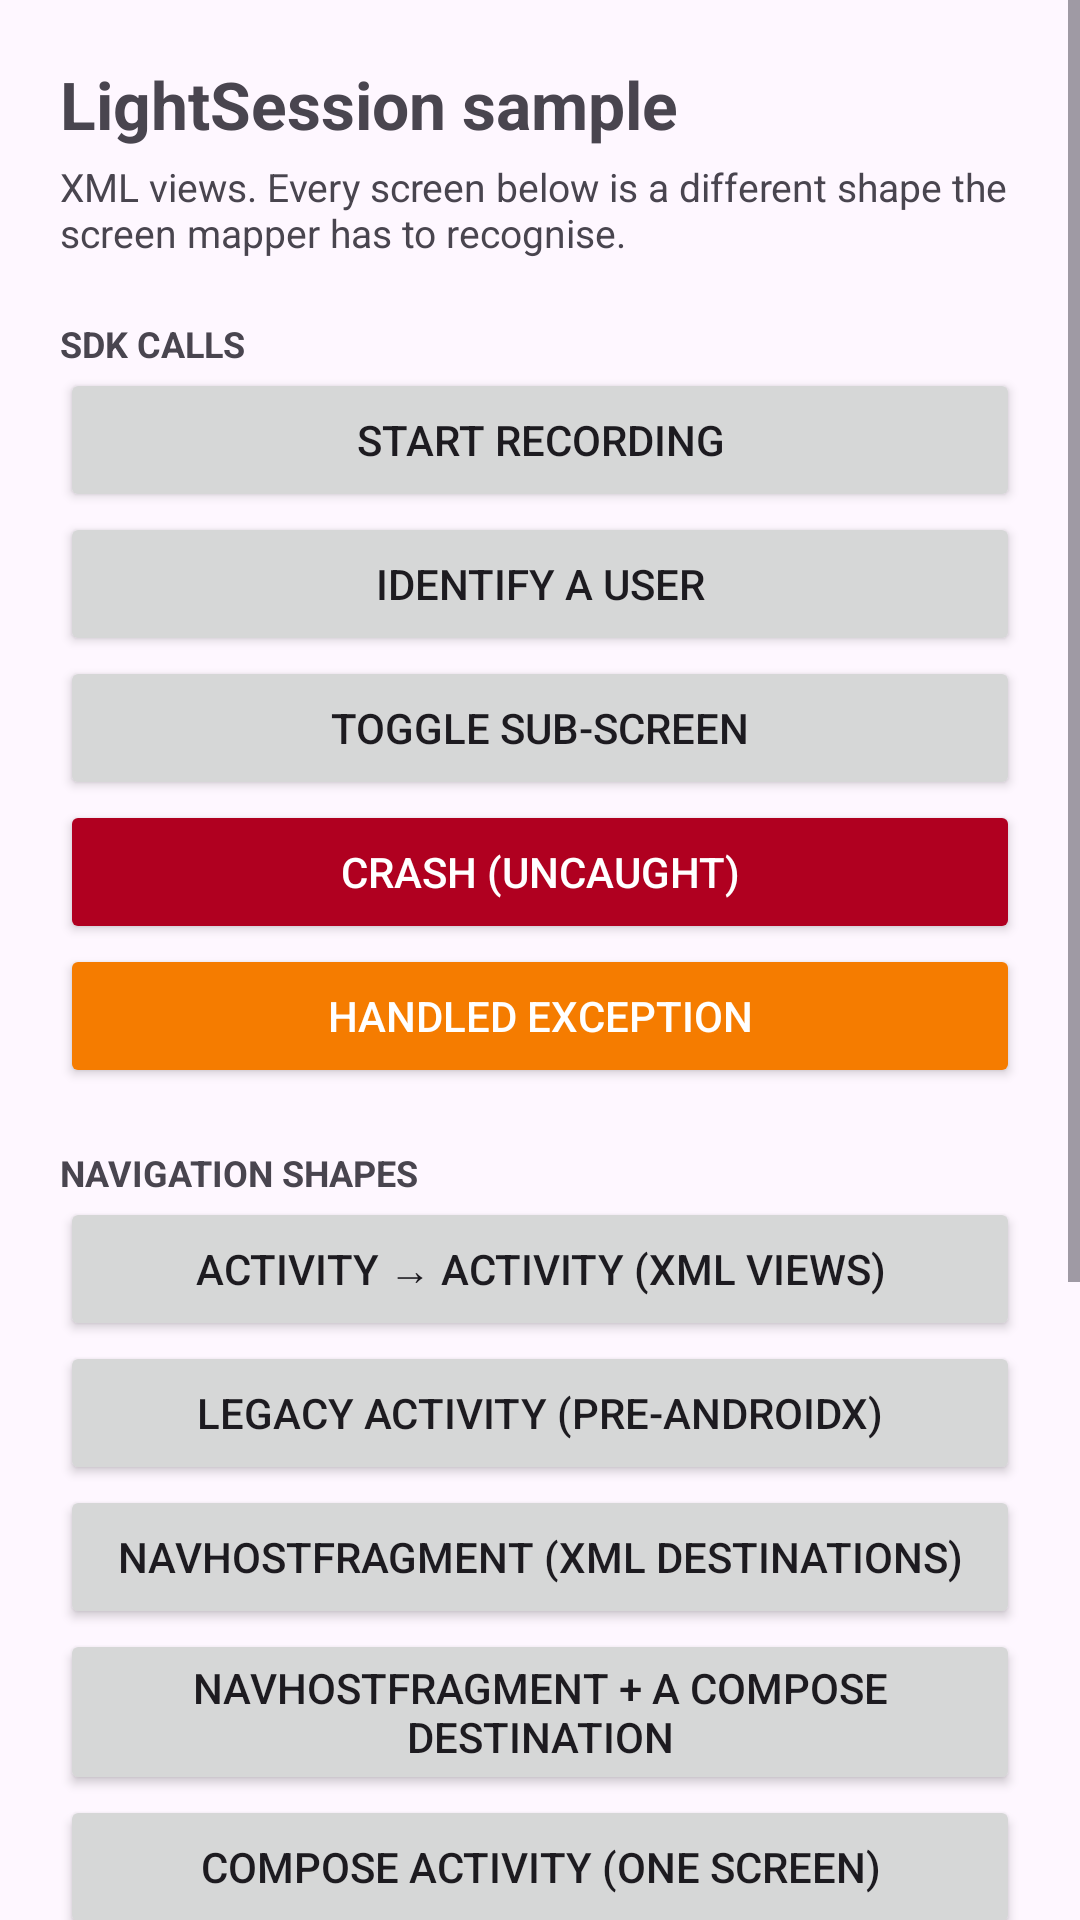

Android layout source for this screen:
<!-- AndroidManifest.xml: application theme Theme.Lightsessionandroid -->
<!-- res/layout/activity_main.xml -->
<?xml version="1.0" encoding="utf-8"?>
<ScrollView xmlns:android="http://schemas.android.com/apk/res/android"
    android:id="@+id/main"
    android:layout_width="match_parent"
    android:layout_height="match_parent">

    <LinearLayout
        android:layout_width="match_parent"
        android:layout_height="wrap_content"
        android:orientation="vertical"
        android:padding="20dp">

        <TextView
            android:id="@+id/hello_world_text"
            android:layout_width="wrap_content"
            android:layout_height="wrap_content"
            android:text="LightSession sample"
            android:textSize="22sp"
            android:textStyle="bold" />

        <TextView
            android:layout_width="match_parent"
            android:layout_height="wrap_content"
            android:paddingTop="4dp"
            android:paddingBottom="12dp"
            android:text="XML views. Every screen below is a different shape the screen mapper has to recognise."
            android:textSize="13sp" />

        

        <TextView
            android:layout_width="match_parent"
            android:layout_height="wrap_content"
            android:paddingTop="8dp"
            android:text="SDK calls"
            android:textAllCaps="true"
            android:textSize="12sp"
            android:textStyle="bold" />

        <Button
            android:id="@+id/capture_button"
            android:layout_width="match_parent"
            android:layout_height="wrap_content"
            android:text="@string/start_recording" />

        <Button
            android:id="@+id/identify_user_button"
            android:layout_width="match_parent"
            android:layout_height="wrap_content"
            android:text="Identify a user" />

        <Button
            android:id="@+id/track_event_button"
            android:layout_width="match_parent"
            android:layout_height="wrap_content"
            android:text="Toggle sub-screen" />

        <Button
            android:id="@+id/crash_button"
            android:layout_width="match_parent"
            android:layout_height="wrap_content"
            android:backgroundTint="#B00020"
            android:text="Crash (uncaught)"
            android:textColor="#FFFFFF" />

        <Button
            android:id="@+id/soft_error_button"
            android:layout_width="match_parent"
            android:layout_height="wrap_content"
            android:backgroundTint="#F57C00"
            android:text="Handled exception"
            android:textColor="#FFFFFF" />

        

        <TextView
            android:layout_width="match_parent"
            android:layout_height="wrap_content"
            android:paddingTop="20dp"
            android:text="Navigation shapes"
            android:textAllCaps="true"
            android:textSize="12sp"
            android:textStyle="bold" />

        <Button
            android:id="@+id/go_to_second_button"
            android:layout_width="match_parent"
            android:layout_height="wrap_content"
            android:text="Activity → Activity (XML views)" />

        <Button
            android:id="@+id/go_legacy_button"
            android:layout_width="match_parent"
            android:layout_height="wrap_content"
            android:text="Legacy Activity (pre-AndroidX)" />

        <Button
            android:id="@+id/go_fragment_nav_button"
            android:layout_width="match_parent"
            android:layout_height="wrap_content"
            android:text="NavHostFragment (XML destinations)" />

        <Button
            android:id="@+id/go_hybrid_nav_button"
            android:layout_width="match_parent"
            android:layout_height="wrap_content"
            android:text="NavHostFragment + a Compose destination" />

        <Button
            android:id="@+id/go_compose_simple_button"
            android:layout_width="match_parent"
            android:layout_height="wrap_content"
            android:text="Compose Activity (one screen)" />

        <Button
            android:id="@+id/go_compose_navhost_button"
            android:layout_width="match_parent"
            android:layout_height="wrap_content"
            android:text="Compose NavHost (tracked)" />

        <Button
            android:id="@+id/go_compose_untracked_button"
            android:layout_width="match_parent"
            android:layout_height="wrap_content"
            android:text="Compose NavHost (NOT tracked)" />

        <Button
            android:id="@+id/go_compose_nested_button"
            android:layout_width="match_parent"
            android:layout_height="wrap_content"
            android:text="Nested Compose NavHosts" />

        <Button
            android:id="@+id/go_tabs_modal_button"
            android:layout_width="match_parent"
            android:layout_height="wrap_content"
            android:text="Tabs, a dialog and a declared part" />

        
        <View
            android:id="@+id/colorChangingView"
            android:layout_width="match_parent"
            android:layout_height="80dp"
            android:layout_marginTop="20dp" />
    </LinearLayout>
</ScrollView>
<!-- resources referenced by this layout -->
<resources>
  <string name="start_recording">Start recording</string>
  <style name="Theme.Lightsessionandroid" parent="Base.Theme.Lightsessionandroid" />
  <style name="Base.Theme.Lightsessionandroid" parent="Theme.Material3.DayNight.NoActionBar">
          
          
      </style>
</resources>
